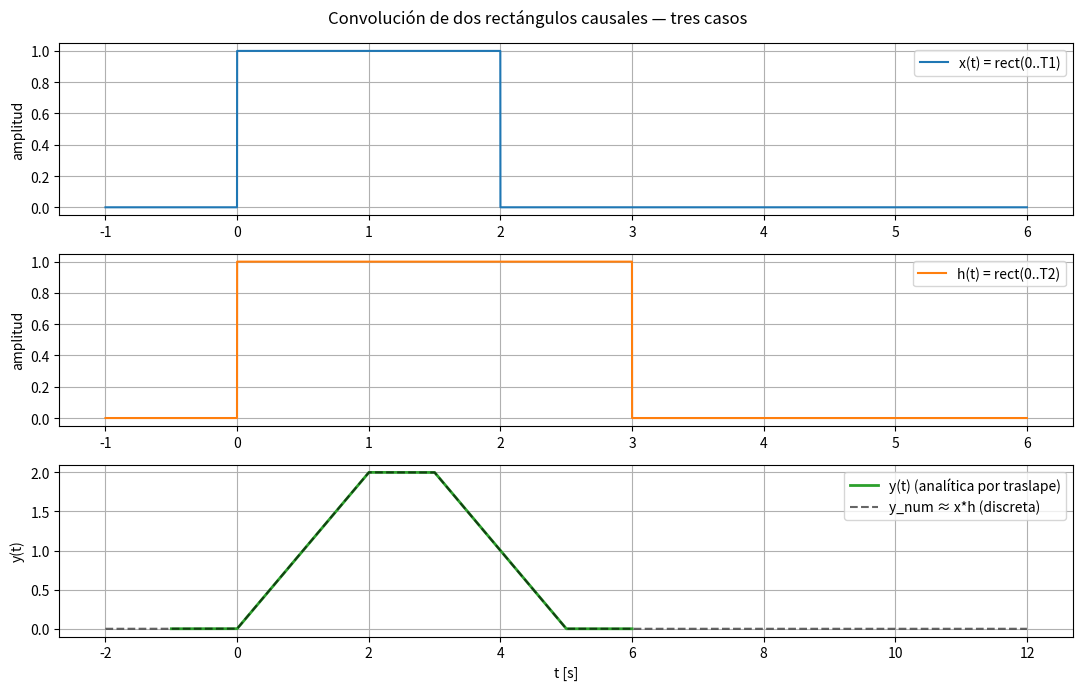
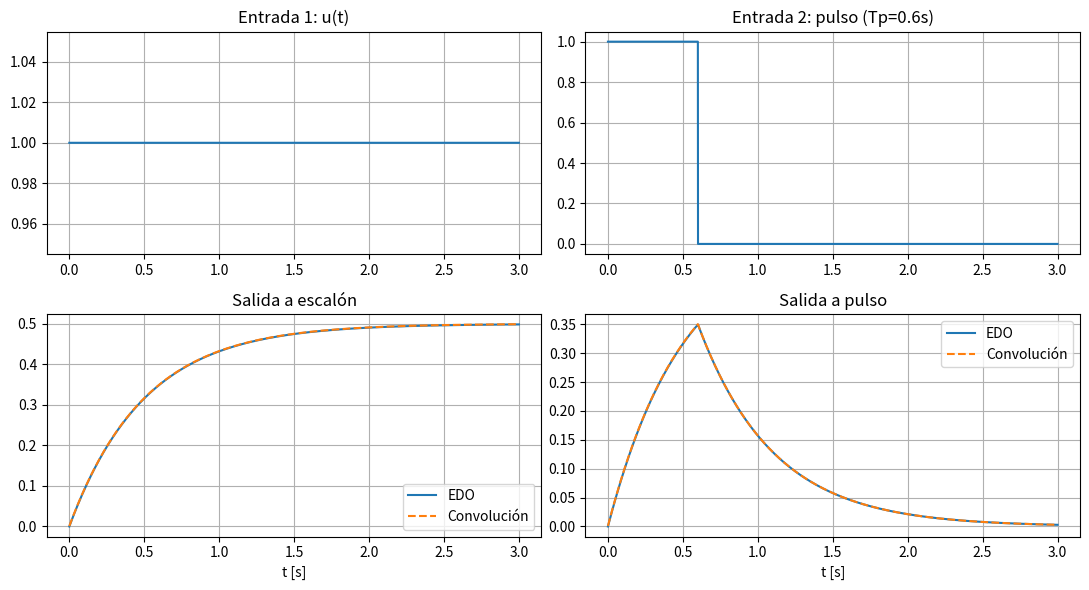

Recreate these plots in Python, in order. (Note: this script raises an exception after producing the figures.)
import numpy as np
import matplotlib.pyplot as plt

# ----- parámetros (puedes cambiarlos) -----
T1 = 2.0   # ancho del primer rectángulo
T2 = 3.0   # ancho del segundo rectángulo
A1 = 1.0   # altura x(t)
A2 = 1.0   # altura h(t)  (si A1,A2 != 1, y(t) se escala por A1*A2)

# ----- eje temporal continuo (muestreo fino para visualizar) -----
dt = 1e-3
t = np.arange(-1.0, T1+T2+1.0, dt)  # tiempo para graficar

# ----- definiciones rectangulares causales -----
def rect_causal(t, T, A=1.0):
    """A*(u(t)-u(t-T)) -> 1 entre [0, T], 0 fuera."""
    return A * ((t >= 0) & (t <= T)).astype(float)

x = rect_causal(t, T1, A1)
h = rect_causal(t, T2, A2)

# ----- y(t) por fórmula de traslape (analítica pieza a pieza) -----
Tmin, Tmax = min(T1, T2), max(T1, T2)

y = np.zeros_like(t)
# Caso crec: 0 <= t <= Tmin -> y = t
mask1 = (t >= 0) & (t <= Tmin)
y[mask1] = t[mask1]

# Caso meseta (si T1 != T2): Tmin <= t <= Tmax -> y = Tmin
mask2 = (t >= Tmin) & (t <= Tmax)
y[mask2] = Tmin

# Caso decreciente: Tmax <= t <= T1+T2 -> y = T1 + T2 - t
mask3 = (t >= Tmax) & (t <= T1+T2)
y[mask3] = (T1 + T2) - t[mask3]

# Escala por alturas si A1,A2 != 1
y *= (A1 * A2)

# ----- verificación numérica por “convolución” discreta (CORREGIDA) -----
x_d = rect_causal(t, T1, A1)
h_d = rect_causal(t, T2, A2)

y_num = np.convolve(x_d, h_d) * dt           # *dt aproxima la integral
t_start = t[0] + t[0]                         # inicio del soporte (suma de los inicios)
t_num = t_start + np.arange(len(y_num)) * dt  # eje que coincide con y_num

# ----- gráficas -----
plt.figure(figsize=(11,7))
plt.subplot(3,1,1)
plt.plot(t, x, label='x(t) = rect(0..T1)')
plt.grid(True); plt.legend(); plt.ylabel('amplitud')

plt.subplot(3,1,2)
plt.plot(t, h, 'C1', label='h(t) = rect(0..T2)')
plt.grid(True); plt.legend(); plt.ylabel('amplitud')

plt.subplot(3,1,3)
plt.plot(t, y, 'C2', lw=2, label='y(t) (analítica por traslape)')
plt.plot(t_num, y_num, 'k--', alpha=0.6, label='y_num ≈ x*h (discreta)')
plt.grid(True); plt.legend(); plt.xlabel('t [s]'); plt.ylabel('y(t)')
plt.suptitle('Convolución de dos rectángulos causales — tres casos')
plt.tight_layout()
plt.show()

import numpy as np
import matplotlib.pyplot as plt
from scipy.signal import lsim, TransferFunction

# -------- Parámetros del sistema (EDO: y' + a y = x) --------
a = 2.0                 # puedes cambiar a
dt = 1e-3
T  = 3.0
t  = np.arange(0, T+dt, dt)

# -------- Entradas de prueba --------
# 1) Escalón u(t)
u_step = np.ones_like(t)

# 2) Pulso rectangular de duración Tp (desde t=0 hasta t=Tp)
Tp = 0.6
u_pulse = (t >= 0) & (t <= Tp)
u_pulse = u_pulse.astype(float)

# -------- 1) Salida resolviendo la EDO (simulación de H(s)=1/(s+a)) --------
H = TransferFunction([1.0], [1.0, a])   # numerador, denominador
tout1, y_step_edo, _  = lsim(H, U=u_step,  T=t)     # a escalón
tout2, y_pulse_edo, _ = lsim(H, U=u_pulse, T=t)     # a pulso

# -------- 2) Salida por convolución con h(t)=e^{-a t} u(t) --------
h = np.exp(-a*t)                         # respuesta al impulso (u(t) implícito porque t>=0)
# Convolución continua aproximada: y ≈ (x * h) * dt
y_step_conv  = np.convolve(u_step,  h)[:len(t)]  * dt
y_pulse_conv = np.convolve(u_pulse, h)[:len(t)] * dt

# -------- Comparación numérica --------
err_step  = np.max(np.abs(y_step_edo  - y_step_conv))
err_pulse = np.max(np.abs(y_pulse_edo - y_pulse_conv))
print(f"Error máx (escalón): {err_step:.3e}")
print(f"Error máx (pulso)  : {err_pulse:.3e}")

# -------- Gráficas --------
plt.figure(figsize=(11,6))
plt.subplot(2,2,1)
plt.plot(t, u_step); plt.grid(True); plt.title("Entrada 1: u(t)")
plt.subplot(2,2,2)
plt.plot(t, u_pulse); plt.grid(True); plt.title(f"Entrada 2: pulso (Tp={Tp}s)")

plt.subplot(2,2,3)
plt.plot(t, y_step_edo, label="EDO");
plt.plot(t, y_step_conv, '--', label="Convolución")
plt.grid(True); plt.title("Salida a escalón"); plt.xlabel("t [s]"); plt.legend()

plt.subplot(2,2,4)
plt.plot(t, y_pulse_edo, label="EDO");
plt.plot(t, y_pulse_conv, '--', label="Convolución")
plt.grid(True); plt.title("Salida a pulso"); plt.xlabel("t [s]"); plt.legend()

plt.tight_layout(); plt.show()

import matplotlib.pyplot as plt

# ---- Señales base
x = np.array(x_vals)
h = np.array(h_vals)
y = y1  # salida con h dada
y_from_s = y2  # salida con h derivada de s

# Graficar x[n], h[n], y[n]
fig, axs = plt.subplots(3, 1, figsize=(9, 8))

# --- x[n]
axs[0].stem(np.arange(-x0, len(x)-x0), x, basefmt=" ")
axs[0].set_title("Entrada x[n]")
axs[0].set_xlabel("n")
axs[0].set_ylabel("Amplitud")
axs[0].grid(True)

# --- h[n]
axs[1].stem(np.arange(-h0, len(h)-h0), h, basefmt=" ")
axs[1].set_title("Respuesta al impulso h[n]")
axs[1].set_xlabel("n")
axs[1].set_ylabel("Amplitud")
axs[1].grid(True)

# --- y[n]
axs[2].stem(n1, y, basefmt=" ")
axs[2].set_title("Salida y[n] = x[n] * h[n]")
axs[2].set_xlabel("n")
axs[2].set_ylabel("Amplitud")
axs[2].grid(True)

plt.tight_layout()
plt.show()

# ===============================
# Comparación: y[n] con h dada vs con h derivada de s
# ===============================
plt.figure(figsize=(9,4))
plt.stem(n1, y, linefmt='C0-', markerfmt='o', basefmt=' ', label="y[n] con h dada")
plt.stem(n2, y_from_s, linefmt='C1--', markerfmt='s', basefmt=' ', label="y[n] con h derivada de s")
plt.title("Comparación de salidas: h[n] dada vs derivada del escalón s[n]")
plt.xlabel("n")
plt.ylabel("Amplitud")
plt.legend()
plt.grid(True)
plt.tight_layout()
plt.show()

import numpy as np
import matplotlib.pyplot as plt
from scipy.signal import convolve

# Parámetros
a = 1.0
b = 0.8
B = 1.0
t = np.linspace(-5, 5, 1000)

# Señal de entrada y sistemas
x = np.exp(-a * t**2)
hB = B * np.exp(-b * t**2)

# --- Caso (a): x → hB → yA
conv_a = convolve(x, hB, mode='same') * (t[1]-t[0])
y_a = conv_a**2

# --- Caso (b): x → yA → hB
yA = x**2
conv_b = convolve(yA, hB, mode='same') * (t[1]-t[0])
y_b = conv_b

# --- Gráficas
plt.figure(figsize=(10,7))
plt.subplot(3,1,1)
plt.plot(t, x, label='x(t)=e^{-a t²}')
plt.title('Entrada Gaussiana y sistemas A y B')
plt.grid(True); plt.legend()

plt.subplot(3,1,2)
plt.plot(t, hB, label='h_B(t)=B e^{-b t²}', color='orange')
plt.grid(True); plt.legend()

plt.subplot(3,1,3)
plt.plot(t, y_a, label='Salida caso (a)', color='C2')
plt.plot(t, y_b, '--', label='Salida caso (b)', color='C1')
plt.grid(True); plt.legend()
plt.xlabel('t'); plt.tight_layout()
plt.show()